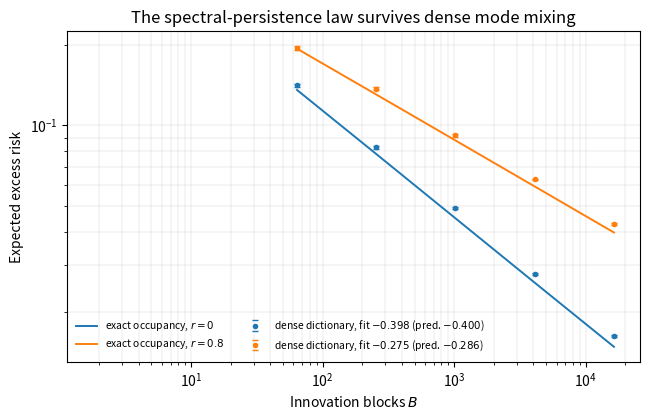

Reproduce this figure in Python.
#!/usr/bin/env python3
"""Dense-feature stress tests for spectral renewal scaling.

The theorem is stated in a spectral basis, but its mechanism is not tied to
sparse observed vectors.  We test two dense representations of the first M
spectral modes:

1. an orthogonal random rotation, where normalized Kaczmarz/minimum-norm
   regression is exactly equivalent to coordinate memorization;
2. a coherent near-orthogonal random dictionary, where modes interfere and
   the exact decomposition no longer applies, but the innovation-limited slope
   should remain visible.

An irreducible power-law tail j>M is added to the test risk, matching the model
approximation term in the theorem.
"""

from __future__ import annotations

import argparse
import csv
import json
import math
from dataclasses import asdict, dataclass
from pathlib import Path
from typing import Iterable, Sequence

import matplotlib.pyplot as plt
import numpy as np
from scipy.special import zeta


@dataclass(frozen=True)
class DenseSummary:
    r: float
    predicted_exponent: float
    dictionary_fitted_exponent: float
    orthogonal_max_relative_error: float
    dictionary_max_ratio_to_coverage: float
    coherence: float
    model_size: int
    trials: int
    fit_start_block: int
    fit_end_block: int


def spectral_sequences(
    a: float, b: float, r: float, model_size: int
) -> tuple[np.ndarray, np.ndarray, np.ndarray, float]:
    if a <= 1 or b <= 1 or r < 0 or model_size < 2:
        raise ValueError("invalid spectral parameters")
    j = np.arange(1, model_size + 1, dtype=np.float64)
    lam = np.power(j, -a) / zeta(a, 1.0)
    q = np.power(j, -(a + r)) / zeta(a + r, 1.0)
    target = np.power(j, -b) / zeta(b, 1.0)
    tail = float(zeta(b, float(model_size + 1)) / zeta(b, 1.0))
    return lam, q, target, tail


def make_dictionary(
    model_size: int,
    coherence: float,
    seed: int,
) -> np.ndarray:
    """Return a square dense dictionary with controlled departure from rotation."""
    if not 0.0 <= coherence < 1.0:
        raise ValueError("coherence must lie in [0,1)")
    rng = np.random.default_rng(seed)
    gaussian = rng.normal(size=(model_size, model_size))
    orthogonal, _ = np.linalg.qr(gaussian)
    if coherence == 0:
        return orthogonal
    perturbation = rng.normal(size=(model_size, model_size)) / math.sqrt(model_size)
    dictionary = (
        math.sqrt(1.0 - coherence) * orthogonal
        + math.sqrt(coherence) * perturbation
    )
    dictionary /= np.linalg.norm(dictionary, axis=1, keepdims=True)
    return dictionary


def conditional_dense_risk(
    dictionary: np.ndarray,
    theta: np.ndarray,
    teacher: np.ndarray,
    lam: np.ndarray,
    tail: float,
    seen_modes: np.ndarray,
    ridge: float = 1e-10,
) -> float:
    """Risk of the minimum-norm interpolant on the observed mode equations."""
    if seen_modes.size == 0:
        prediction_error = -theta
    else:
        observed = dictionary[seen_modes]
        gram = observed @ observed.T
        coefficients = np.linalg.solve(
            gram + ridge * np.eye(seen_modes.size), theta[seen_modes]
        )
        estimate = observed.T @ coefficients
        prediction_error = dictionary @ (estimate - teacher)
    return tail + float(np.dot(lam, prediction_error**2))


def exact_coverage_risk(
    blocks: int,
    q: np.ndarray,
    target: np.ndarray,
    tail: float,
) -> float:
    return tail + float(np.dot(target, np.exp(blocks * np.log1p(-q))))


def fit_exponent(blocks: np.ndarray, risk: np.ndarray, fit_points: int) -> tuple[float, int, int]:
    slope, _ = np.polyfit(
        np.log(blocks[-fit_points:].astype(np.float64)),
        np.log(risk[-fit_points:]),
        deg=1,
    )
    return float(-slope), int(blocks[-fit_points]), int(blocks[-1])


def write_csv(path: Path, rows: Iterable[dict[str, float]]) -> None:
    rows = list(rows)
    path.parent.mkdir(parents=True, exist_ok=True)
    with path.open("w", newline="", encoding="utf-8") as handle:
        writer = csv.DictWriter(handle, fieldnames=list(rows[0]))
        writer.writeheader()
        writer.writerows(rows)


def run_experiment(
    *,
    a: float,
    b: float,
    r_values: Sequence[float],
    model_size: int,
    coherence: float,
    block_powers: Sequence[int],
    trials: int,
    fit_points: int,
    seed: int,
    output_dir: Path,
) -> dict[float, DenseSummary]:
    output_dir.mkdir(parents=True, exist_ok=True)
    rng = np.random.default_rng(seed)
    signs = rng.choice(np.asarray([-1.0, 1.0]), size=model_size)
    orthogonal = make_dictionary(model_size, 0.0, seed + 1)
    dictionary = make_dictionary(model_size, coherence, seed + 2)
    blocks_array = np.asarray([2**power for power in block_powers], dtype=np.int64)
    rows: list[dict[str, float]] = []
    summaries: dict[float, DenseSummary] = {}

    fig, ax = plt.subplots(figsize=(6.6, 4.3))
    for r_index, r in enumerate(r_values):
        lam, q, target, tail = spectral_sequences(a, b, r, model_size)
        theta = signs * np.sqrt(target / lam)
        orthogonal_teacher = orthogonal.T @ theta
        dictionary_teacher = np.linalg.solve(dictionary, theta)
        exact_values: list[float] = []
        orthogonal_values: list[float] = []
        dictionary_values: list[float] = []
        dictionary_stderr: list[float] = []

        for power, blocks in zip(block_powers, blocks_array, strict=True):
            exact = exact_coverage_risk(int(blocks), q, target, tail)
            orthogonal_risks = np.empty(trials, dtype=np.float64)
            dictionary_risks = np.empty(trials, dtype=np.float64)
            for trial in range(trials):
                sampled = rng.zipf(a + r, size=int(blocks)) - 1
                seen = np.unique(sampled[sampled < model_size]).astype(np.int64)
                orthogonal_risks[trial] = conditional_dense_risk(
                    orthogonal,
                    theta,
                    orthogonal_teacher,
                    lam,
                    tail,
                    seen,
                )
                dictionary_risks[trial] = conditional_dense_risk(
                    dictionary,
                    theta,
                    dictionary_teacher,
                    lam,
                    tail,
                    seen,
                )
            orthogonal_mean = float(np.mean(orthogonal_risks))
            dictionary_mean = float(np.mean(dictionary_risks))
            dictionary_error = float(
                np.std(dictionary_risks, ddof=1) / math.sqrt(trials)
            )
            exact_values.append(exact)
            orthogonal_values.append(orthogonal_mean)
            dictionary_values.append(dictionary_mean)
            dictionary_stderr.append(dictionary_error)
            rows.append(
                {
                    "a": a,
                    "b": b,
                    "r": r,
                    "blocks": int(blocks),
                    "model_size": model_size,
                    "coherence": coherence,
                    "trials": trials,
                    "exact_coverage_risk": exact,
                    "orthogonal_dense_mean": orthogonal_mean,
                    "dictionary_dense_mean": dictionary_mean,
                    "dictionary_dense_stderr": dictionary_error,
                    "orthogonal_relative_error": (orthogonal_mean - exact) / exact,
                    "dictionary_ratio_to_exact": dictionary_mean / exact,
                }
            )

        fitted, fit_start, fit_end = fit_exponent(
            blocks_array, np.asarray(dictionary_values), fit_points
        )
        summary = DenseSummary(
            r=r,
            predicted_exponent=(b - 1.0) / (a + r),
            dictionary_fitted_exponent=fitted,
            orthogonal_max_relative_error=float(
                np.max(
                    np.abs(
                        (np.asarray(orthogonal_values) - np.asarray(exact_values))
                        / np.asarray(exact_values)
                    )
                )
            ),
            dictionary_max_ratio_to_coverage=float(
                np.max(np.asarray(dictionary_values) / np.asarray(exact_values))
            ),
            coherence=coherence,
            model_size=model_size,
            trials=trials,
            fit_start_block=fit_start,
            fit_end_block=fit_end,
        )
        summaries[r] = summary
        line, = ax.loglog(
            blocks_array,
            exact_values,
            linewidth=1.4,
            label=rf"exact occupancy, $r={r:g}$",
        )
        ax.errorbar(
            blocks_array,
            dictionary_values,
            yerr=dictionary_stderr,
            marker="o",
            markersize=3,
            linewidth=0,
            capsize=2,
            color=line.get_color(),
            label=(
                rf"dense dictionary, fit $-{fitted:.3f}$ "
                rf"(pred. $-{summary.predicted_exponent:.3f}$)"
            ),
        )

    ax.set_xlabel("Innovation blocks $B$")
    ax.set_ylabel("Expected excess risk")
    ax.set_title("The spectral-persistence law survives dense mode mixing")
    ax.grid(True, which="both", linewidth=0.35, alpha=0.5)
    ax.legend(frameon=False, fontsize=7.4, ncol=2)
    fig.tight_layout()
    fig.savefig(output_dir / "dense_features.pdf", bbox_inches="tight")
    plt.close(fig)

    write_csv(output_dir / "dense_features.csv", rows)
    with (output_dir / "summary.json").open("w", encoding="utf-8") as handle:
        json.dump(
            {str(r): asdict(summary) for r, summary in summaries.items()},
            handle,
            indent=2,
            sort_keys=True,
        )
    return summaries


def parse_args() -> argparse.Namespace:
    parser = argparse.ArgumentParser(description=__doc__)
    parser.add_argument("--a", type=float, default=2.0)
    parser.add_argument("--b", type=float, default=1.8)
    parser.add_argument("--r-values", type=float, nargs="+", default=[0.0, 0.8])
    parser.add_argument("--model-size", type=int, default=512)
    parser.add_argument("--coherence", type=float, default=0.2)
    parser.add_argument(
        "--block-powers", type=int, nargs="+", default=[6, 8, 10, 12, 14]
    )
    parser.add_argument("--trials", type=int, default=120)
    parser.add_argument("--fit-points", type=int, default=3)
    parser.add_argument("--seed", type=int, default=37)
    parser.add_argument(
        "--output-dir", type=Path, default=Path("results/dense_features")
    )
    return parser.parse_args()


def main() -> None:
    args = parse_args()
    summaries = run_experiment(
        a=args.a,
        b=args.b,
        r_values=args.r_values,
        model_size=args.model_size,
        coherence=args.coherence,
        block_powers=args.block_powers,
        trials=args.trials,
        fit_points=args.fit_points,
        seed=args.seed,
        output_dir=args.output_dir,
    )
    for r, summary in summaries.items():
        print(
            f"r={r:g}: predicted={summary.predicted_exponent:.6f}, "
            f"dense dictionary fit={summary.dictionary_fitted_exponent:.6f}, "
            f"orthogonal max relative error={summary.orthogonal_max_relative_error:.4f}, "
            f"dictionary max ratio={summary.dictionary_max_ratio_to_coverage:.3f}"
        )


if __name__ == "__main__":
    main()
